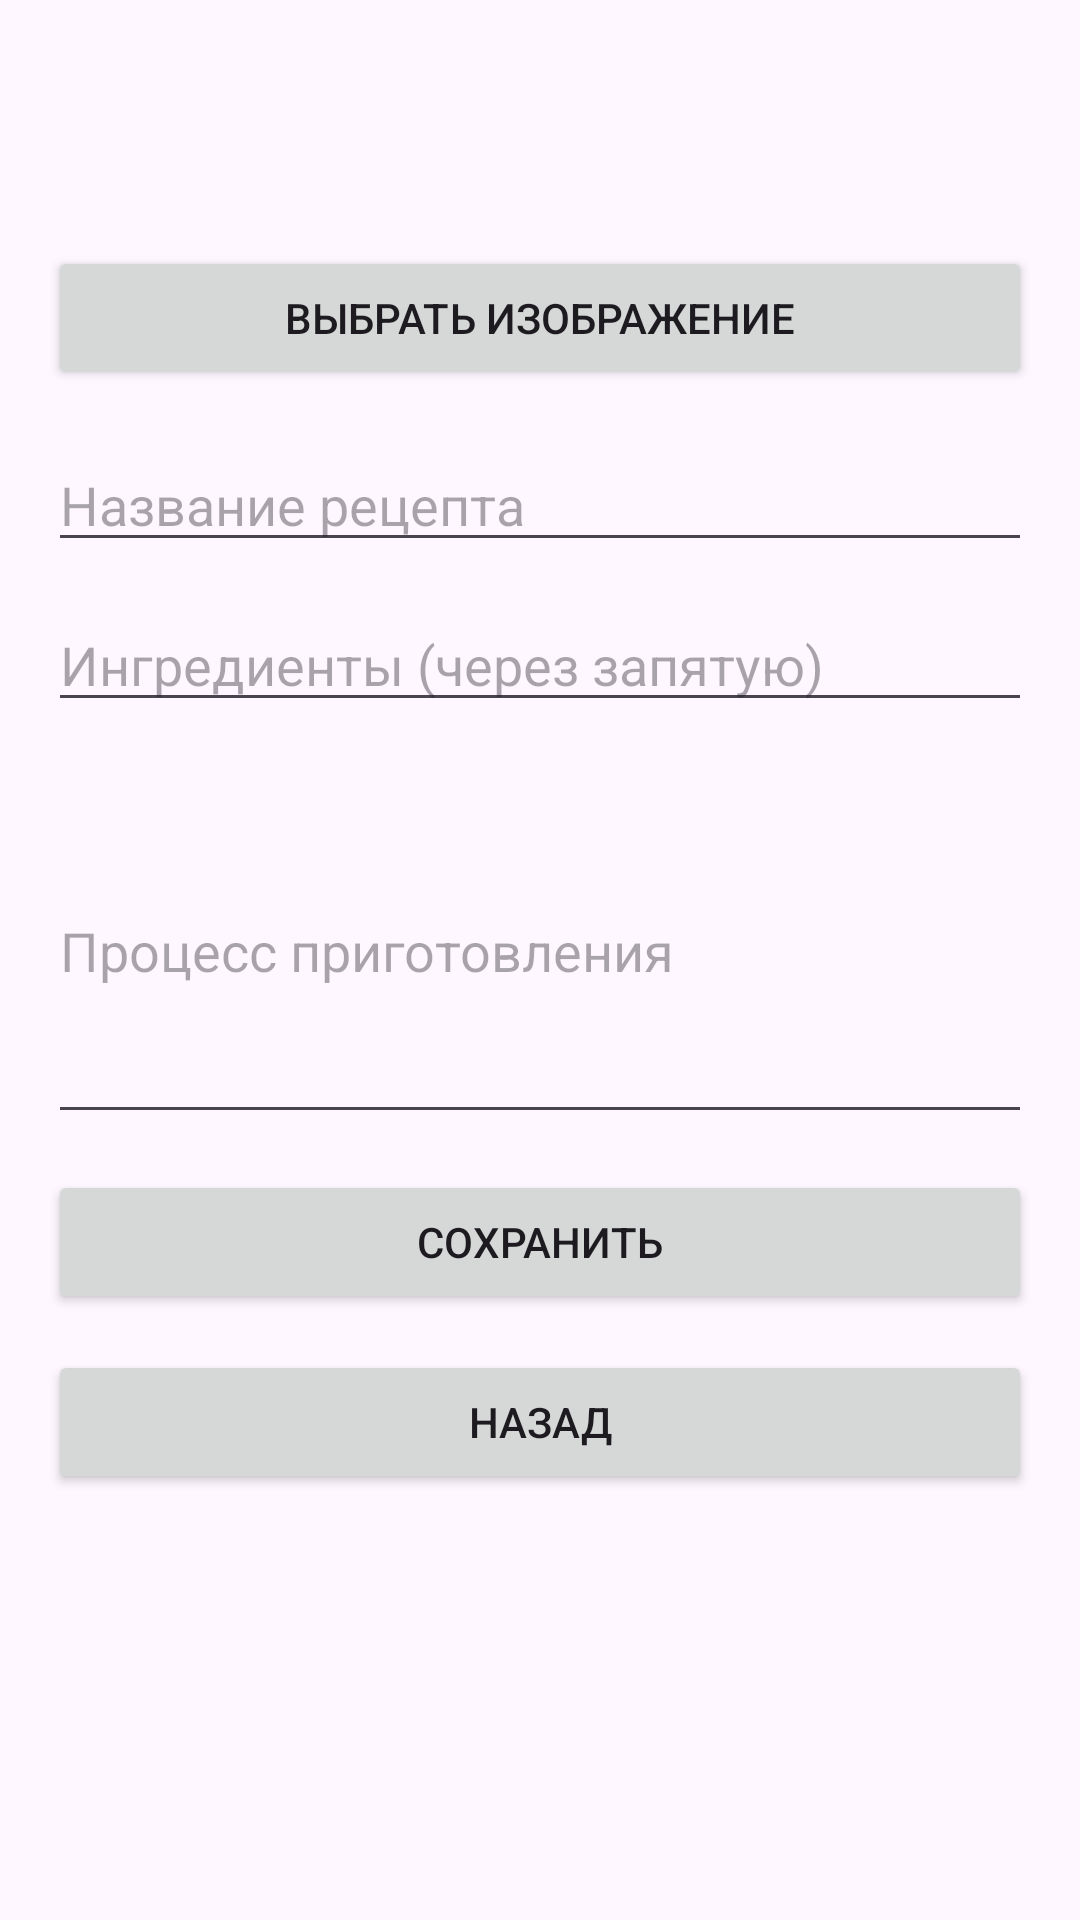

Write the Android layout XML for this screen, with the resource values it uses.
<!-- AndroidManifest.xml: application theme Theme.ExamCooking -->
<!-- res/layout/activity_add_edit_recipe.xml -->
<?xml version="1.0" encoding="utf-8"?>
<androidx.constraintlayout.widget.ConstraintLayout xmlns:android="http://schemas.android.com/apk/res/android"
    xmlns:app="http://schemas.android.com/apk/res-auto"
    xmlns:tools="http://schemas.android.com/tools"
    android:id="@+id/main"
    android:layout_width="match_parent"
    android:layout_height="match_parent"
    tools:context=".AddEditRecipeActivity">

    <ScrollView
        xmlns:android="http://schemas.android.com/apk/res/android"
        android:layout_width="match_parent"
        android:layout_height="match_parent"
        android:padding="16dp"
        android:layout_marginTop="50dp">

        <LinearLayout
            android:layout_width="match_parent"
            android:layout_height="wrap_content"
            android:orientation="vertical">

            <Button
                android:id="@+id/select_image_button"
                android:layout_width="match_parent"
                android:layout_height="wrap_content"
                android:text="Выбрать изображение"
                android:onClick="selectImage"
                android:layout_marginVertical="16dp"/>

            <EditText
                android:id="@+id/title_edit_text"
                android:layout_width="match_parent"
                android:layout_height="wrap_content"
                android:hint="Название рецепта"
                android:inputType="text" />

            <EditText
                android:id="@+id/ingredients_edit_text"
                android:layout_width="match_parent"
                android:layout_height="wrap_content"
                android:layout_marginTop="12dp"
                android:hint="Ингредиенты (через запятую)"
                android:inputType="text" />

            <EditText
                android:id="@+id/steps_edit_text"
                android:layout_width="match_parent"
                android:layout_height="wrap_content"
                android:layout_marginTop="12dp"
                android:hint="Процесс приготовления"
                android:inputType="textMultiLine"
                android:minLines="5" />

            <Button
                android:id="@+id/save_button"
                android:layout_width="match_parent"
                android:layout_height="wrap_content"
                android:layout_marginTop="12dp"
                android:onClick="saveRecipe"
                android:text="Сохранить" />

            <Button
                android:id="@+id/back_button"
                android:layout_width="match_parent"
                android:layout_height="wrap_content"
                android:layout_marginTop="12dp"
                android:onClick="Back"
                android:text="Назад" />
        </LinearLayout>

    </ScrollView>


</androidx.constraintlayout.widget.ConstraintLayout>
<!-- resources referenced by this layout -->
<resources>
  <style name="Theme.ExamCooking" parent="Base.Theme.ExamCooking" />
  <style name="Base.Theme.ExamCooking" parent="Theme.Material3.DayNight.NoActionBar">
          
          
      </style>
</resources>
